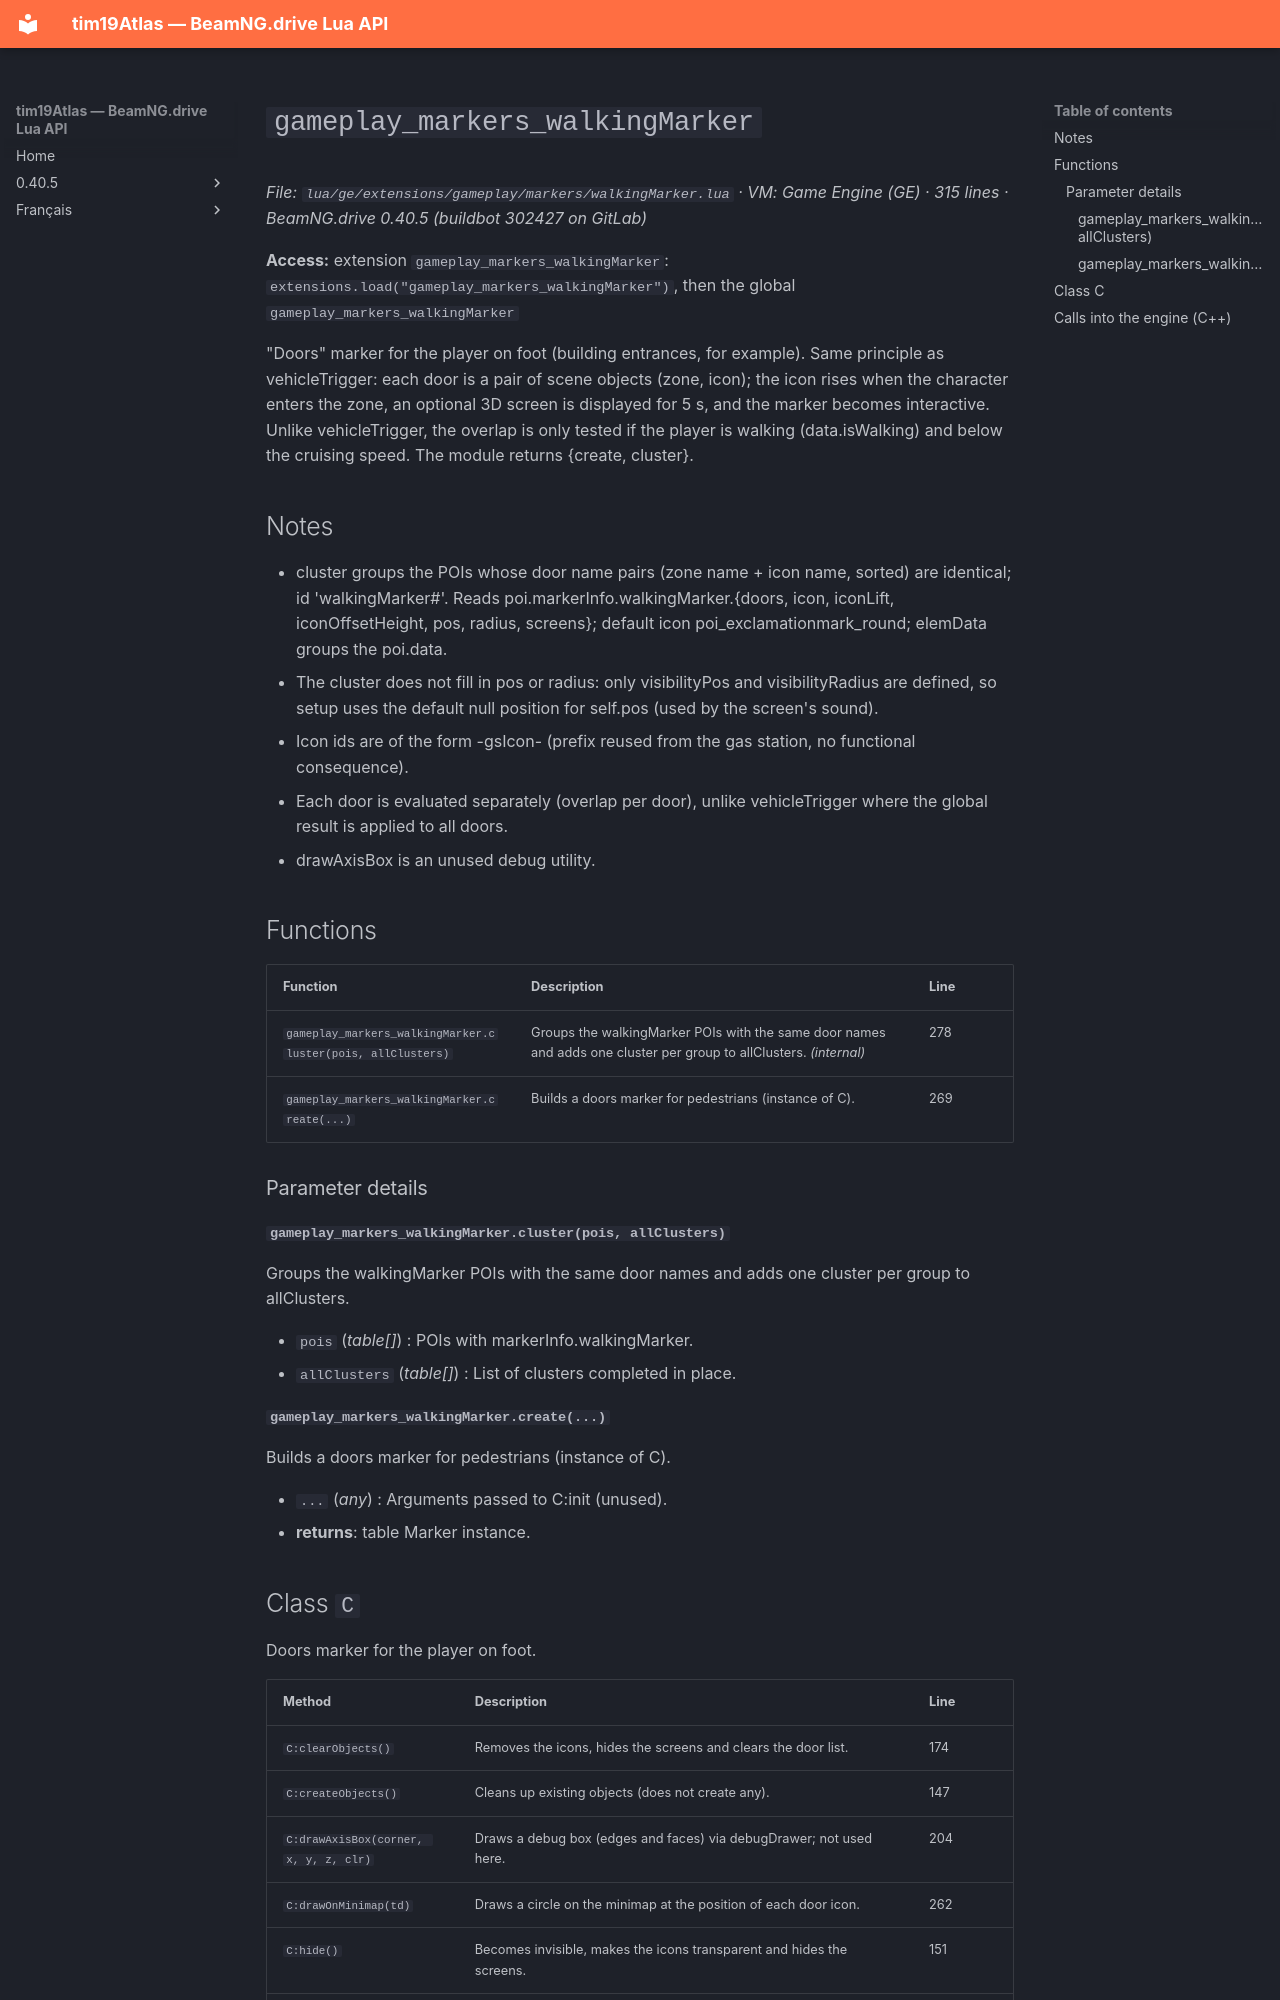

repository: Tim0219800/beamng-lua-atlas · page: 0.40.5/ge/extensions/gameplay/markers/walkingMarker.html · generator: mkdocs

# `gameplay_markers_walkingMarker`

*File: `lua/ge/extensions/gameplay/markers/walkingMarker.lua` · VM: Game Engine (GE) · 315 lines · BeamNG.drive 0.40.5 (buildbot 302427 on GitLab)*

**Access:** extension `gameplay_markers_walkingMarker`: `extensions.load("gameplay_markers_walkingMarker")`, then the global `gameplay_markers_walkingMarker`

"Doors" marker for the player on foot (building entrances, for example). Same principle as vehicleTrigger: each door is a pair of scene objects (zone, icon); the icon rises when the character enters the zone, an optional 3D screen is displayed for 5 s, and the marker becomes interactive. Unlike vehicleTrigger, the overlap is only tested if the player is walking (data.isWalking) and below the cruising speed. The module returns {create, cluster}.

## Notes

- cluster groups the POIs whose door name pairs (zone name + icon name, sorted) are identical; id 'walkingMarker#<concatenated names>'. Reads poi.markerInfo.walkingMarker.{doors, icon, iconLift, iconOffsetHeight, pos, radius, screens}; default icon poi_exclamationmark_round; elemData groups the poi.data.
- The cluster does not fill in pos or radius: only visibilityPos and visibilityRadius are defined, so setup uses the default null position for self.pos (used by the screen's sound).
- Icon ids are of the form <cluster.id>-gsIcon-<idx> (prefix reused from the gas station, no functional consequence).
- Each door is evaluated separately (overlap per door), unlike vehicleTrigger where the global result is applied to all doors.
- drawAxisBox is an unused debug utility.

## Functions

| Function | Description | Line |
|---|---|---|
| `gameplay_markers_walkingMarker.cluster(pois, allClusters)` | Groups the walkingMarker POIs with the same door names and adds one cluster per group to allClusters. *(internal)* | 278 |
| `gameplay_markers_walkingMarker.create(...)` | Builds a doors marker for pedestrians (instance of C). | 269 |

### Parameter details

#### `gameplay_markers_walkingMarker.cluster(pois, allClusters)`

Groups the walkingMarker POIs with the same door names and adds one cluster per group to allClusters.

- `pois` (*table[]*) : POIs with markerInfo.walkingMarker.
- `allClusters` (*table[]*) : List of clusters completed in place.

#### `gameplay_markers_walkingMarker.create(...)`

Builds a doors marker for pedestrians (instance of C).

- `...` (*any*) : Arguments passed to C:init (unused).
- **returns**: table Marker instance.
